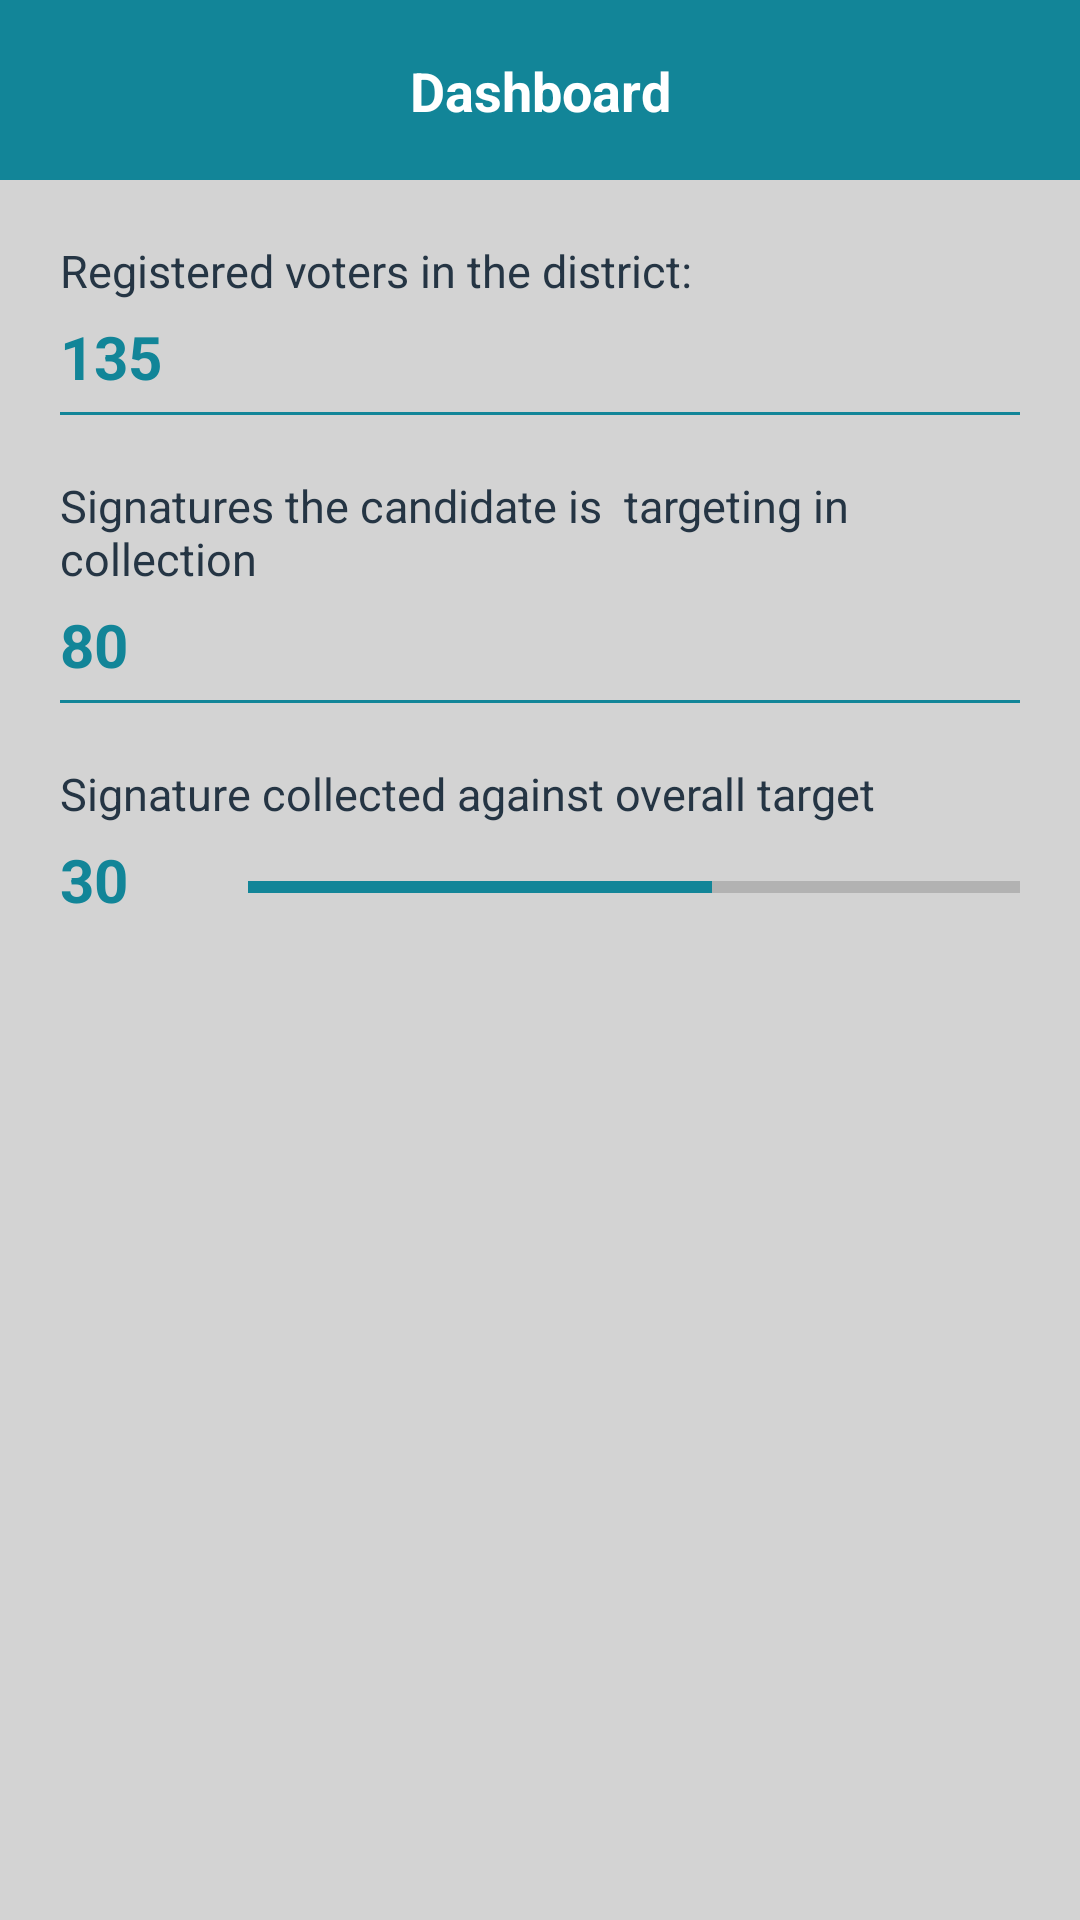

Android layout source for this screen:
<!-- AndroidManifest.xml: application theme AppTheme -->
<!-- res/layout/layout_dashboard.xml -->
<?xml version="1.0" encoding="utf-8"?>
<androidx.constraintlayout.widget.ConstraintLayout xmlns:android="http://schemas.android.com/apk/res/android"
    xmlns:app="http://schemas.android.com/apk/res-auto"
    android:layout_width="match_parent"
    android:layout_height="match_parent"
    android:background="@color/lightgrey">

    <androidx.appcompat.widget.Toolbar
        android:id="@+id/tB_dashboard"
        android:layout_width="0dp"
        android:layout_height="60dp"
        android:background="@color/colorPrimary"
        app:layout_constraintEnd_toEndOf="parent"
        app:layout_constraintStart_toStartOf="parent"
        app:layout_constraintTop_toTopOf="parent" />

    <ImageView
        android:layout_width="20dp"
        android:layout_height="20dp"
        android:src="@drawable/ic_chevron_left_black_24dp"
        app:layout_constraintStart_toStartOf="@+id/tB_dashboard"
        app:layout_constraintTop_toTopOf="@+id/tB_dashboard"
        app:layout_constraintBottom_toBottomOf="@+id/tB_dashboard"
        android:layout_marginLeft="10dp"/>


    <TextView
        android:layout_width="0dp"
        android:layout_height="wrap_content"
        android:gravity="center"
        android:text="Dashboard"
        android:textColor="@color/white"
        android:textSize="@dimen/toolbartextsize"
        android:textStyle="bold"
        app:layout_constraintBottom_toBottomOf="@+id/tB_dashboard"
        app:layout_constraintEnd_toEndOf="@+id/tB_dashboard"
        app:layout_constraintStart_toStartOf="@+id/tB_dashboard"
        app:layout_constraintTop_toTopOf="@+id/tB_dashboard" />


    <TextView
        android:id="@+id/tv_question1"
        android:layout_width="0dp"
        android:layout_height="wrap_content"
        android:textColor="@color/bachkroundscreencolor"
        android:layout_marginLeft="20dp"
        android:layout_marginTop="20dp"
        android:textSize="@dimen/textsize"
        app:layout_constraintStart_toStartOf="parent"
        app:layout_constraintEnd_toEndOf="parent"
        android:layout_marginRight="20dp"
        app:layout_constraintTop_toBottomOf="@+id/tB_dashboard"
        android:text="Registered voters in the district:"/>

    <TextView
        android:id="@+id/tv_answer1"
        android:layout_width="0dp"
        android:layout_height="wrap_content"
        android:textColor="@color/colorPrimary"
        android:layout_marginTop="5dp"
        android:textStyle="bold"
        android:textSize="20dp"
        app:layout_constraintStart_toStartOf="@+id/tv_question1"
        app:layout_constraintEnd_toEndOf="@+id/tv_question1"
        app:layout_constraintTop_toBottomOf="@+id/tv_question1"
        android:text="135"/>

    <View
        android:id="@+id/view1"
        android:layout_width="0dp"
        android:layout_height="1dp"
        android:layout_marginTop="5dp"
        android:background="@color/colorPrimary"
        app:layout_constraintEnd_toEndOf="@+id/tv_answer1"
        app:layout_constraintStart_toStartOf="@+id/tv_question1"
        app:layout_constraintTop_toBottomOf="@+id/tv_answer1"/>

    <TextView
        android:id="@+id/tv_question2"
        android:layout_width="0dp"
        android:layout_height="wrap_content"
        android:textColor="@color/bachkroundscreencolor"
        android:layout_marginLeft="20dp"
        android:layout_marginTop="20dp"
        android:textSize="@dimen/textsize"
        app:layout_constraintStart_toStartOf="parent"
        app:layout_constraintEnd_toEndOf="parent"
        android:layout_marginRight="20dp"
        app:layout_constraintTop_toBottomOf="@+id/view1"
        android:text="Signatures the candidate is  targeting in collection"/>

    <TextView
        android:id="@+id/tv_answer2"
        android:layout_width="0dp"
        android:layout_height="wrap_content"
        android:textColor="@color/colorPrimary"
        android:layout_marginTop="5dp"
        android:textStyle="bold"
        android:textSize="20dp"
        app:layout_constraintStart_toStartOf="@+id/tv_question2"
        app:layout_constraintEnd_toEndOf="@+id/tv_question2"
        app:layout_constraintTop_toBottomOf="@+id/tv_question2"
        android:text="80"/>

    <View
        android:id="@+id/view2"
        android:layout_width="0dp"
        android:layout_height="1dp"
        android:layout_marginTop="5dp"
        android:background="@color/colorPrimary"
        app:layout_constraintEnd_toEndOf="@+id/tv_answer2"
        app:layout_constraintStart_toStartOf="@+id/tv_question2"
        app:layout_constraintTop_toBottomOf="@+id/tv_answer2"/>

    <TextView
        android:id="@+id/tv_question3"
        android:layout_width="0dp"
        android:layout_height="wrap_content"
        android:textColor="@color/bachkroundscreencolor"
        android:layout_marginLeft="20dp"
        android:layout_marginTop="20dp"
        android:textSize="@dimen/textsize"
        app:layout_constraintStart_toStartOf="parent"
        app:layout_constraintEnd_toEndOf="parent"
        android:layout_marginRight="20dp"
        app:layout_constraintTop_toBottomOf="@+id/view2"
        android:text="Signature collected against overall target"/>

    <TextView
        android:id="@+id/tv_answer3"
        android:layout_width="wrap_content"
        android:layout_height="wrap_content"
        android:textColor="@color/colorPrimary"
        android:layout_marginTop="5dp"
        android:textStyle="bold"
        android:textSize="20dp"
        app:layout_constraintStart_toStartOf="@+id/tv_question3"
        app:layout_constraintTop_toBottomOf="@+id/tv_question3"
        android:text="30"/>

    <ProgressBar
        android:layout_width="0dp"
        android:layout_height="10dp"
        android:layout_marginTop="5dp"
        android:orientation="horizontal"
        android:max="100"
        android:progress="60"
        android:layout_marginLeft="40dp"
        style="?android:attr/progressBarStyleHorizontal"
        app:layout_constraintStart_toEndOf="@+id/tv_answer3"
        app:layout_constraintTop_toTopOf="@+id/tv_answer3"
        app:layout_constraintBottom_toBottomOf="@+id/tv_answer3"
        app:layout_constraintEnd_toEndOf="@+id/tv_question1" />

</androidx.constraintlayout.widget.ConstraintLayout>
<!-- resources referenced by this layout -->
<resources>
  <color name="bachkroundscreencolor">#253544</color>
  <color name="colorPrimary">#128598</color>
  <color name="lightgrey">#D3D3D3</color>
  <color name="white">#ffffff</color>
  <dimen name="textsize">15dp</dimen>
  <dimen name="toolbartextsize">18dp</dimen>
  <style name="AppTheme" parent="Theme.AppCompat.Light.NoActionBar">
          
          <item name="colorPrimary">@color/colorPrimary</item>
          <item name="colorPrimaryDark">@color/colorPrimaryDark</item>
          <item name="colorAccent">@color/colorAccent</item>
          <item name="android:windowAnimationStyle">@style/CustomActivityAnimation</item>
  
      </style>
  <color name="colorPrimaryDark">#128598</color>
  <color name="colorAccent">#128598</color>
  <style name="CustomActivityAnimation" parent="@android:style/Animation.Activity">
          <item name="android:activityOpenEnterAnimation">@anim/slide_in_right</item>
          <item name="android:activityOpenExitAnimation">@anim/slide_out_left</item>
          <item name="android:activityCloseEnterAnimation">@anim/slide_in_left</item>
          <item name="android:activityCloseExitAnimation">@anim/slide_out_right</item>
      </style>
</resources>
